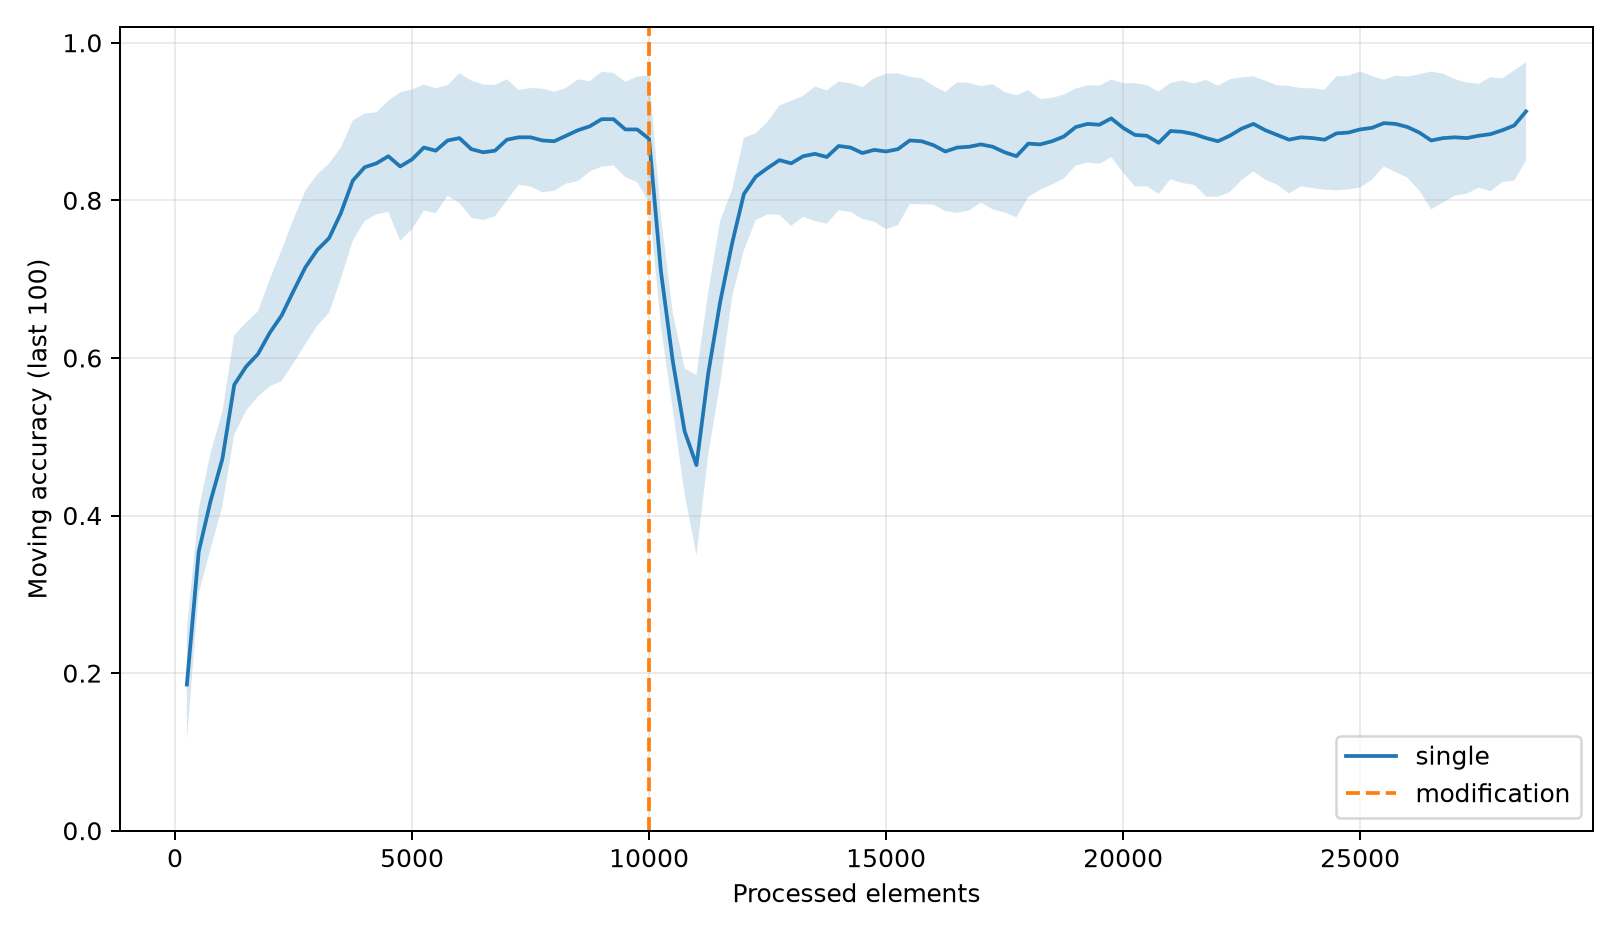

The data file committed next to this chart (first rows):
task, elements, mean_moving_accuracy, std_moving_accuracy, completed_trials
single, 250, 0.1855, 0.07007, 10
single, 500, 0.3541, 0.05307, 10
single, 750, 0.4184, 0.06108, 10
single, 1000, 0.472, 0.05997, 10
single, 1250, 0.566, 0.06296, 10
single, 1500, 0.589, 0.05594, 10
single, 1750, 0.605, 0.05408, 10
single, 2000, 0.632, 0.06809, 10
single, 2250, 0.654, 0.08321, 10
single, 2500, 0.685, 0.09157, 10
single, 2750, 0.715, 0.09719, 10
single, 3000, 0.737, 0.09613, 10
single, 3250, 0.752, 0.09464, 10
single, 3500, 0.784, 0.08321, 10
single, 3750, 0.825, 0.07632, 10
single, 4000, 0.842, 0.06823, 10
single, 4250, 0.847, 0.06466, 10
single, 4500, 0.856, 0.0706, 10
single, 4750, 0.843, 0.09424, 10
single, 5000, 0.852, 0.08863, 10
single, 5250, 0.867, 0.08001, 10
single, 5500, 0.863, 0.07925, 10
single, 5750, 0.876, 0.07017, 10
single, 6000, 0.879, 0.0824, 10
single, 6250, 0.865, 0.08709, 10
single, 6500, 0.861, 0.08596, 10
single, 6750, 0.863, 0.08331, 10
single, 7000, 0.877, 0.07682, 10
single, 7250, 0.88, 0.06017, 10
single, 7500, 0.88, 0.06261, 10
single, 7750, 0.876, 0.06576, 10
single, 8000, 0.875, 0.06281, 10
single, 8250, 0.882, 0.06079, 10
single, 8500, 0.889, 0.06457, 10
single, 8750, 0.894, 0.05731, 10
single, 9000, 0.903, 0.06017, 10
single, 9250, 0.903, 0.05866, 10
single, 9500, 0.89, 0.0605, 10
single, 9750, 0.89, 0.06708, 10
single, 10000, 0.878, 0.08085, 10
single, 10250, 0.71, 0.06986, 10
single, 10500, 0.596, 0.06151, 10
single, 10750, 0.507, 0.07976, 10
single, 11000, 0.464, 0.1143, 10
single, 11250, 0.581, 0.1033, 10
single, 11500, 0.671, 0.1032, 10
single, 11750, 0.745, 0.0683, 10
single, 12000, 0.808, 0.07139, 10
single, 12250, 0.83, 0.05514, 10
single, 12500, 0.841, 0.05873, 10
single, 12750, 0.851, 0.06949, 10
single, 13000, 0.847, 0.07938, 10
single, 13250, 0.856, 0.07671, 10
single, 13500, 0.859, 0.08549, 10
single, 13750, 0.855, 0.08453, 10
single, 14000, 0.869, 0.08166, 10
single, 14250, 0.867, 0.08161, 10
single, 14500, 0.86, 0.08367, 10
single, 14750, 0.864, 0.09102, 10
single, 15000, 0.862, 0.09877, 10
... 54 more rows
